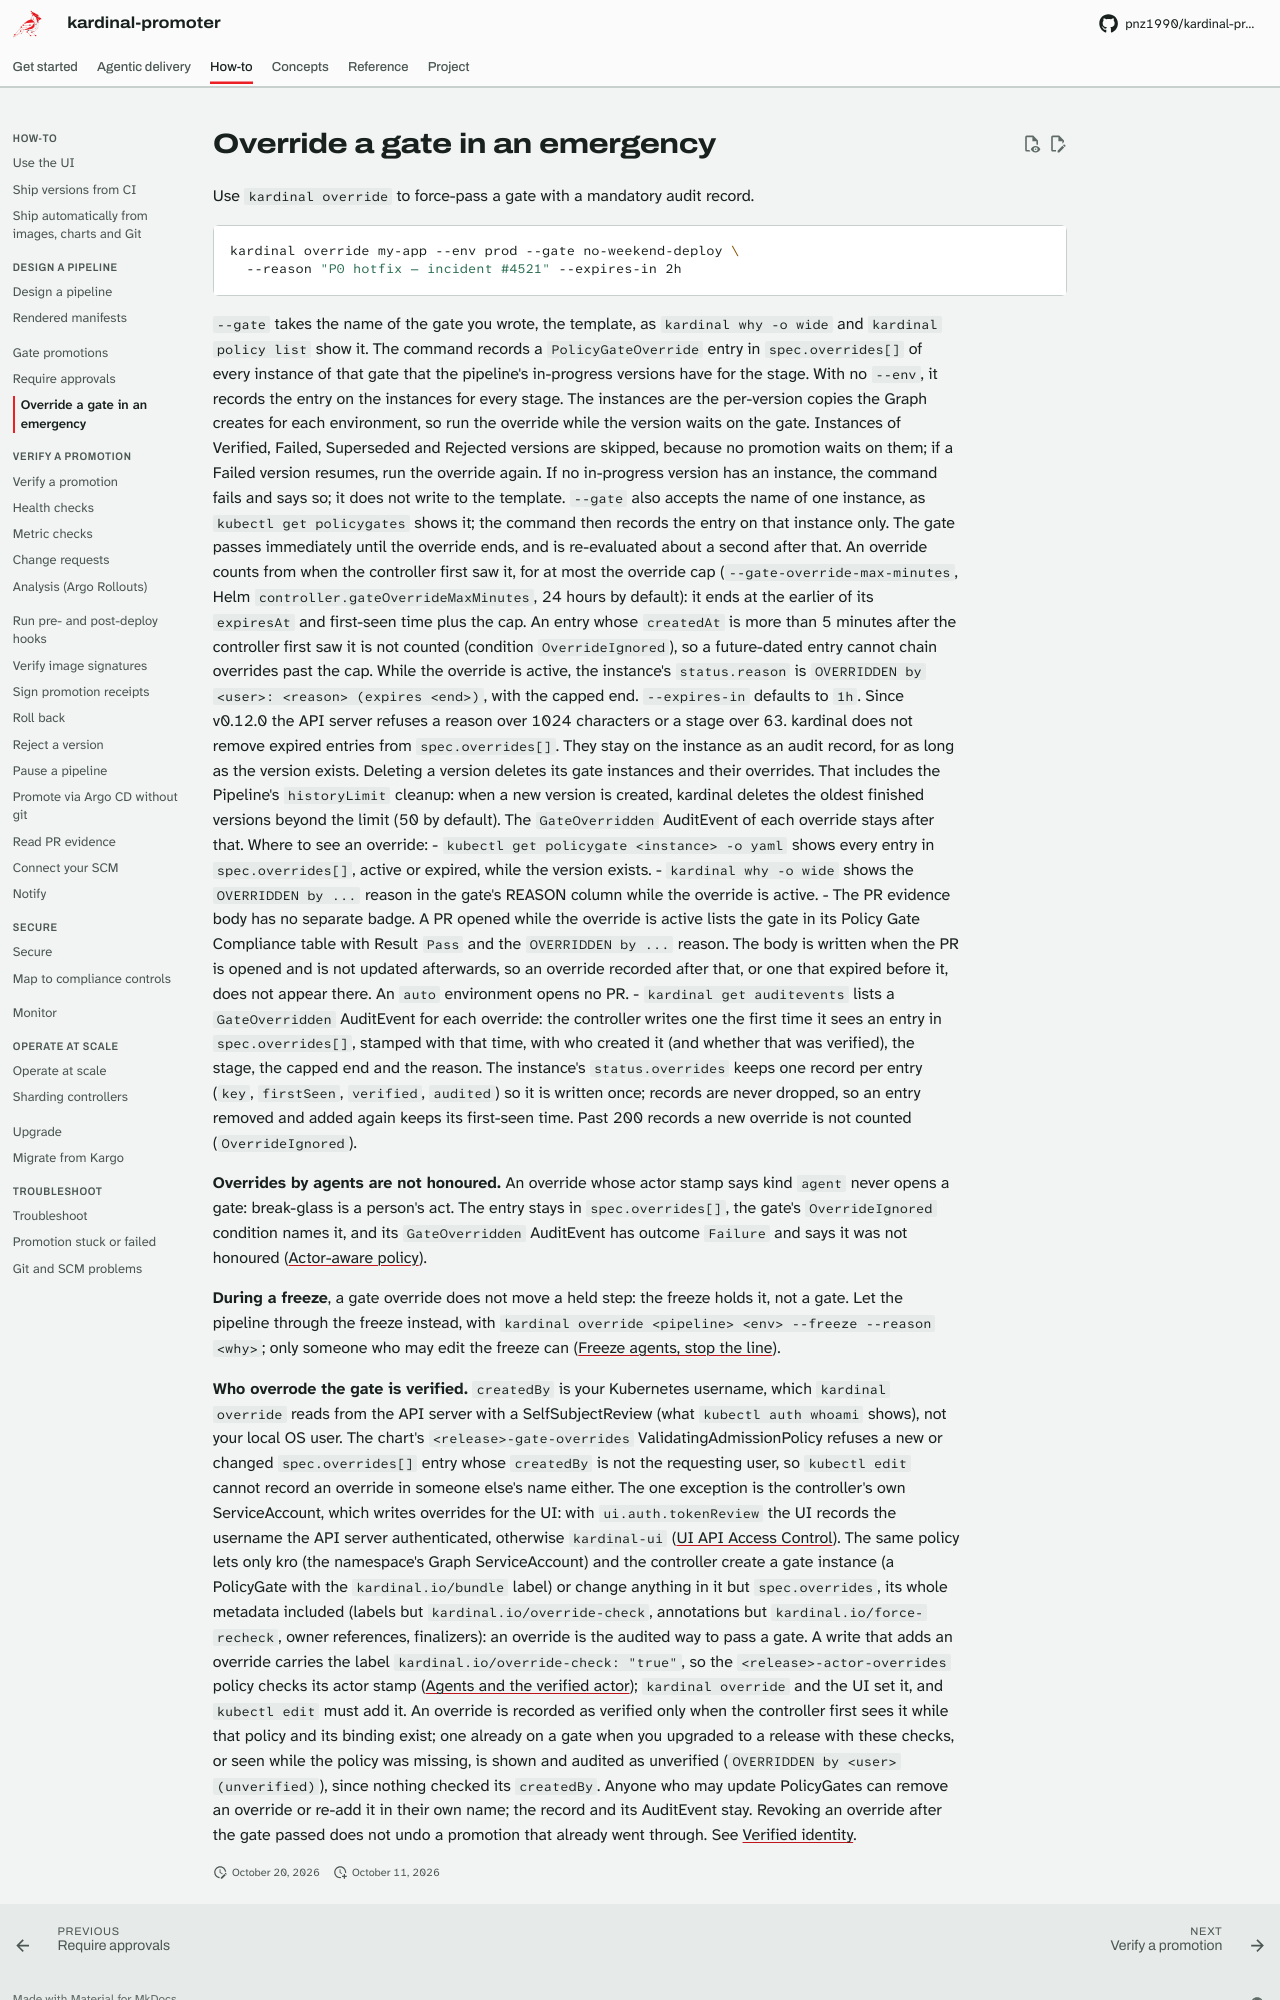

repository: pnz1990/kardinal-promoter · page: overrides/index.html · generator: mkdocs

# Override a gate in an emergency

Use `kardinal override` to force-pass a gate with a mandatory audit record.

```bash
kardinal override my-app --env prod --gate no-weekend-deploy \
  --reason "P0 hotfix — incident #4521" --expires-in 2h
```

`--gate` takes the name of the gate you wrote, the template, as `kardinal why -o wide` and `kardinal policy list` show it. The command records a `PolicyGateOverride` entry in `spec.overrides[]` of every instance of that gate that the pipeline's in-progress versions have for the stage. With no `--env`, it records the entry on the instances for every stage. The instances are the per-version copies the Graph creates for each environment, so run the override while the version waits on the gate. Instances of Verified, Failed, Superseded and Rejected versions are skipped, because no promotion waits on them; if a Failed version resumes, run the override again. If no in-progress version has an instance, the command fails and says so; it does not write to the template. `--gate` also accepts the name of one instance, as `kubectl get policygates` shows it; the command then records the entry on that instance only. The gate passes immediately until the override ends, and is re-evaluated about a second after that. An override counts from when the controller first saw it, for at most the override cap (`--gate-override-max-minutes`, Helm `controller.gateOverrideMaxMinutes`, 24 hours by default): it ends at the earlier of its `expiresAt` and first-seen time plus the cap. An entry whose `createdAt` is more than 5 minutes after the controller first saw it is not counted (condition `OverrideIgnored`), so a future-dated entry cannot chain overrides past the cap. While the override is active, the instance's `status.reason` is `OVERRIDDEN by <user>: <reason> (expires <end>)`, with the capped end. `--expires-in` defaults to `1h`. Since v0.12.0 the API server refuses a reason over 1024 characters or a stage over 63. kardinal does not remove expired entries from `spec.overrides[]`. They stay on the instance as an audit record, for as long as the version exists. Deleting a version deletes its gate instances and their overrides. That includes the Pipeline's `historyLimit` cleanup: when a new version is created, kardinal deletes the oldest finished versions beyond the limit (50 by default). The `GateOverridden` AuditEvent of each override stays after that. Where to see an override:
- `kubectl get policygate <instance> -o yaml` shows every entry in `spec.overrides[]`, active or expired, while the version exists.
- `kardinal why -o wide` shows the `OVERRIDDEN by ...` reason in the gate's REASON column while the override is active.
- The PR evidence body has no separate badge. A PR opened while the override is active lists the gate in its Policy Gate Compliance table with Result `Pass` and the `OVERRIDDEN by ...` reason. The body is written when the PR is opened and is not updated afterwards, so an override recorded after that, or one that expired before it, does not appear there. An `auto` environment opens no PR.
- `kardinal get auditevents` lists a `GateOverridden` AuditEvent for each override: the controller writes one the first time it sees an entry in `spec.overrides[]`, stamped with that time, with who created it (and whether that was verified), the stage, the capped end and the reason. The instance's `status.overrides` keeps one record per entry (`key`, `firstSeen`, `verified`, `audited`) so it is written once; records are never dropped, so an entry removed and added again keeps its first-seen time. Past 200 records a new override is not counted (`OverrideIgnored`).

**Overrides by agents are not honoured.** An override whose actor stamp says kind `agent` never opens a gate: break-glass is a person's act. The entry stays in `spec.overrides[]`, the gate's `OverrideIgnored` condition names it, and its `GateOverridden` AuditEvent has outcome `Failure` and says it was not honoured ([Actor-aware policy](agentic/policy.md#break-glass-is-for-people)).

**During a freeze**, a gate override does not move a held step: the freeze holds it, not a gate. Let the pipeline through the freeze instead, with `kardinal override <pipeline> <env> --freeze --reason <why>`; only someone who may edit the freeze can ([Freeze agents, stop the line](agentic/freezes.md#let-one-change-through)).
